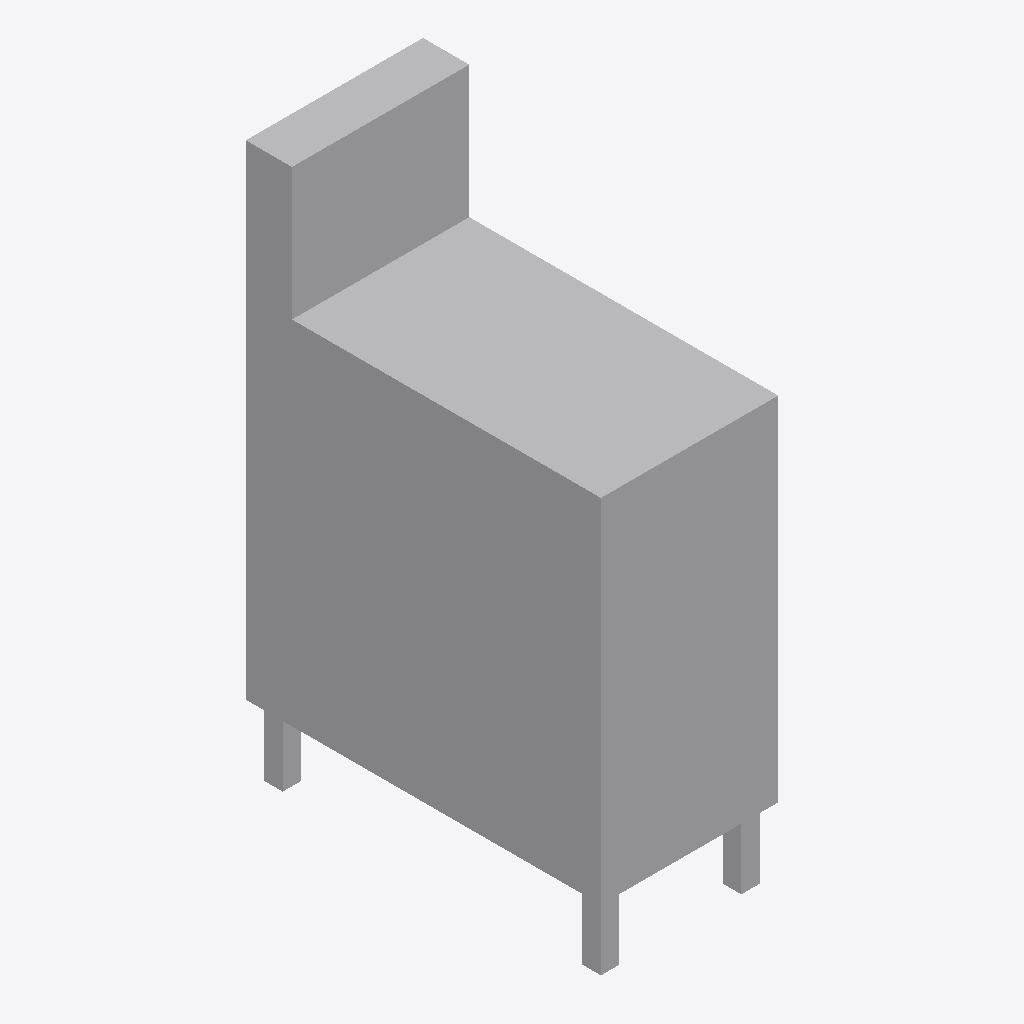
Isometric view of an IFC building model (IFC-SPF (STEP), schema IFC4, length unit metre), seen from the south-west, elements coloured by IFC class: 1 other element (light grey).
Extent 0.4 m × 0.8 m × 1.2 m (x, y, z). Storeys (1): Level 1 at 0.00 m. Elements (1): 1 IfcElectricAppliance.

HEADER;
FILE_DESCRIPTION(('ViewDefinition [CoordinationView]'),'2;1');
FILE_NAME('','2026-11-13T12:54:26',(''),(''),'IfcOpenShell 0.8.0','IfcOpenShell 0.8.0','');
FILE_SCHEMA(('IFC4'));
ENDSEC;
DATA;
#9=IFCPROJECT('1s43JylET6RBFoz9lhOEAU',$,'Project',$,$,$,$,(#8),#5);
#10=IFCSITE('1s_kwRHkr9KOIz9tB9S$JU',$,'Site',$,$,$,$,$,.ELEMENT.,$,$,$,$,$);
#12=IFCBUILDING('0FczugOXv57PUvTG4xydnU',$,'Building',$,$,$,$,$,.ELEMENT.,$,$,$);
#16=IFCBUILDINGSTOREY('13w5uFJKnDixOhPODurNkP',$,'Level 1',$,$,#21,$,$,.ELEMENT.,0.0);
#18=IFCELECTRICAPPLIANCE('0E_LxXu496GfzLWI6MbyKm',$,$,$,'GasFryer',#37,#42,$,.USERDEFINED.);
ENDSEC;
